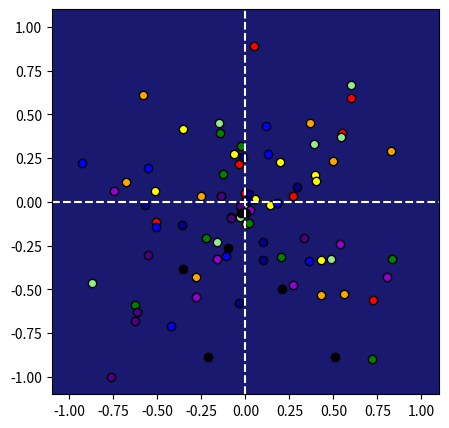

Python code for this plot: (Note: this script raises an exception after producing the figure.)
import numpy as np
import matplotlib.pyplot as plt


class MakeSonarData(object):
    def __init__(self):
        np.random.seed(None)
        self.figure, self.axes = plt.subplots(1,figsize=(5,5))
        self.axes.set_facecolor('midnightblue')
        plt.axvline(x=0,color="white",linestyle="dashed")
        plt.axhline(y=0,color="white",linestyle="dashed")
        self.clr = {
            0: 'red',
            1: 'orange',
            2: 'yellow',
            3: 'lightgreen',
            4: 'green',
            5: 'blue',
            6: 'darkblue',
            7: 'indigo',
            8: 'darkviolet',
            9: 'black'
        }
    
    def plot_fish_loc(self,radius:int,angle:np.array,clr_index:int):
        x = radius*np.cos(angle)
        y = radius*np.sin(angle)
        plt.xlim(-1.1,1.1)
        plt.ylim(-1.1,1.1)
        self.axes.scatter(x,y,color=self.clr[clr_index],edgecolors="black")

    def make_scene(self,fish_number:int,loc_radius:float,zero_region:tuple,sparsity:float,frames:int):
        angle_choice = np.linspace(0,2*np.pi,360)
        P = np.linspace(0,1,360) # probability of angle
        P[zero_region[0]:zero_region[1]] = 0 # add bias here
        P = P/np.sum(P) # normalize to make P sum to 1
        for i in range(0,frames):
            loc_angle = np.random.choice(angle_choice,1,p=P)
            for _ in range(0,fish_number):
                self.plot_fish_loc(radius=loc_radius-abs(np.random.normal(0,sparsity))-0.1*i,angle=(loc_angle+np.random.normal(0,sparsity))[0],clr_index=i)

    def make_scene_array(self,fish_number:int,loc_radius:float,zero_region:tuple,sparsity:float,frames:int) ->np.array:
        angle_choice = np.linspace(0,2*np.pi,360)
        P = np.linspace(0,1,360) # probability of angle
        P[zero_region[0]:zero_region[1]] = 0 # add bias here
        P = P/np.sum(P) # normalize to make P sum to 1
        S = np.zeros((frames,fish_number))
        for i in range(0,frames):
            loc_angle = np.random.choice(angle_choice,1,p=P)
            for j in range(0,fish_number):
                r = loc_radius-abs(np.random.normal(0,sparsity))-0.1*i
                theta = (loc_angle+np.random.normal(0,sparsity))[0]*r
                S[i,j] = theta
        return S

    def make_sequence_from_array(self,S):
        S_ = np.zeros(shape=(1,np.size(S,0)*np.size(S,1)))
        for i in range(0,len(S)):
            S_[0,i*(len(S[i,:])):(i+1)*len(S[i,:])] = S[i,:]
        return S_
        
if __name__ == "__main__":  
    # S = ms.make_scene_array(fish_number=10,loc_radius=1,zero_region=(90,360),sparsity=0.1,frames=10)
    # S_ = ms.make_sequence_from_array(S)
    for i in range(0,10):
        ms = MakeSonarData()
        ms.make_scene(fish_number=10,loc_radius=1,zero_region=(90,360),sparsity=1,frames=10)
        plt.savefig("./png/"+str(i+1)+".png")
        plt.close()